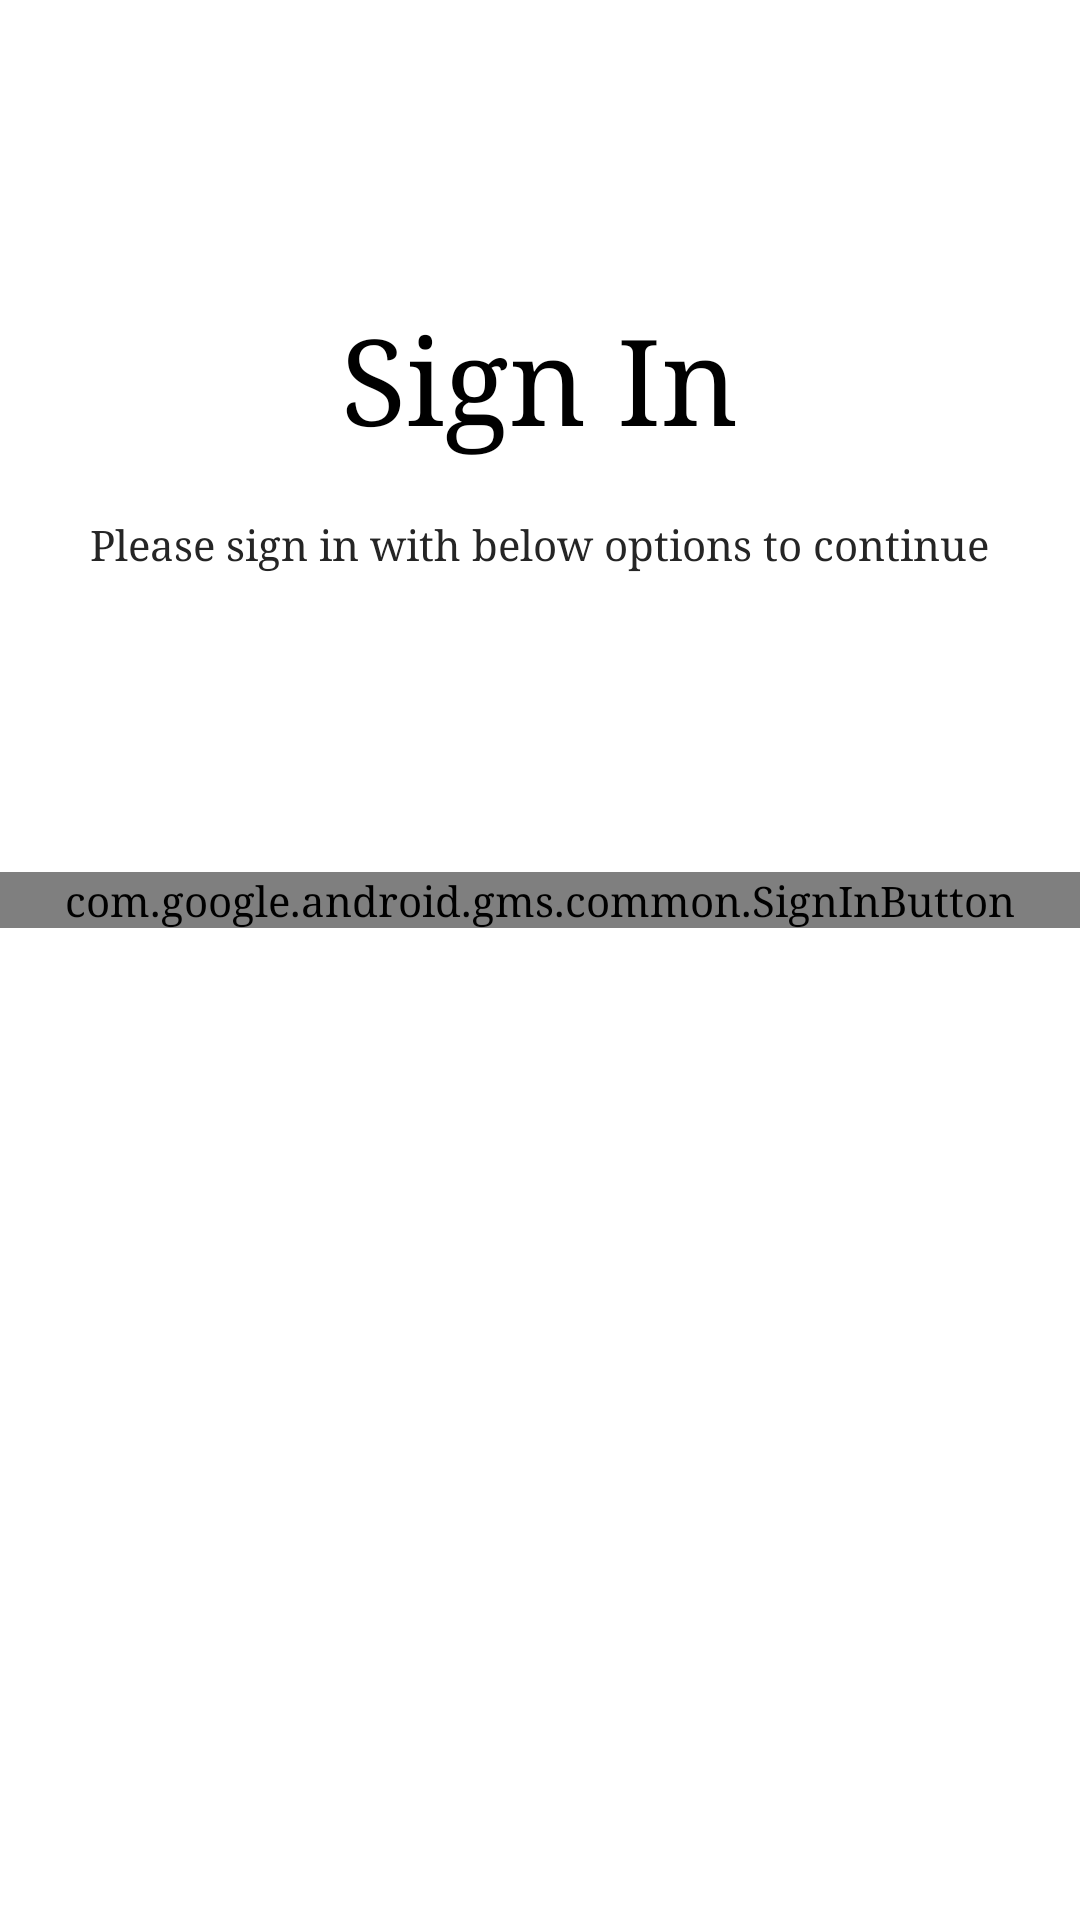

Produce the Android XML layout that renders to this screen, including the resource entries it uses.
<!-- AndroidManifest.xml: application theme AppTheme -->
<!-- res/layout/second.xml -->
<?xml version="1.0" encoding="utf-8"?>
<LinearLayout xmlns:android="http://schemas.android.com/apk/res/android"
    xmlns:app="http://schemas.android.com/apk/res-auto"
    android:orientation="vertical"
    android:layout_width="match_parent"
    android:layout_height="match_parent"
    android:layout_marginHorizontal="20dp">

    <com.google.android.material.textview.MaterialTextView
        android:layout_width="wrap_content"
        android:layout_height="wrap_content"
        android:text="@string/sign_in"
        android:textSize="40dp"
        android:layout_gravity="center_horizontal"
        android:layout_marginTop="@dimen/hundred"
        android:textColor="@color/black"/>
    <com.google.android.material.textview.MaterialTextView
        android:layout_width="wrap_content"
        android:layout_height="wrap_content"
        android:text="@string/please_sign_in_with_below_options_to_continue"
        android:textColor="@color/grey"
        android:layout_gravity="center_horizontal"
        android:layout_marginTop="@dimen/twenty"
        />
    <com.google.android.gms.common.SignInButton
        android:id="@+id/sign_in_button"
        android:layout_width="match_parent"
        android:layout_height="wrap_content"
        android:layout_marginTop="@dimen/hundred"

        />


</LinearLayout>
<!-- resources referenced by this layout -->
<resources>
  <color name="black">#000000</color>
  <color name="grey">#252525</color>
  <dimen name="hundred">100dp</dimen>
  <dimen name="twenty">20dp</dimen>
  <string name="please_sign_in_with_below_options_to_continue">Please sign in with below options to continue</string>
  <string name="sign_in">Sign In</string>
  <style name="AppTheme" parent="Theme.MaterialComponents.Light.NoActionBar">
          
          <item name="colorPrimary">@color/colorPrimary</item>
          <item name="colorPrimaryDark">@color/colorPrimaryDark</item>
          <item name="colorAccent">@color/colorAccent</item>
          <item name="android:typeface">serif</item>
          <item name="android:windowContentTransitions">true</item>
      </style>
  <color name="colorPrimary">#5E35B1</color>
  <color name="colorPrimaryDark">#4A148C</color>
  <color name="colorAccent">#290063</color>
</resources>
